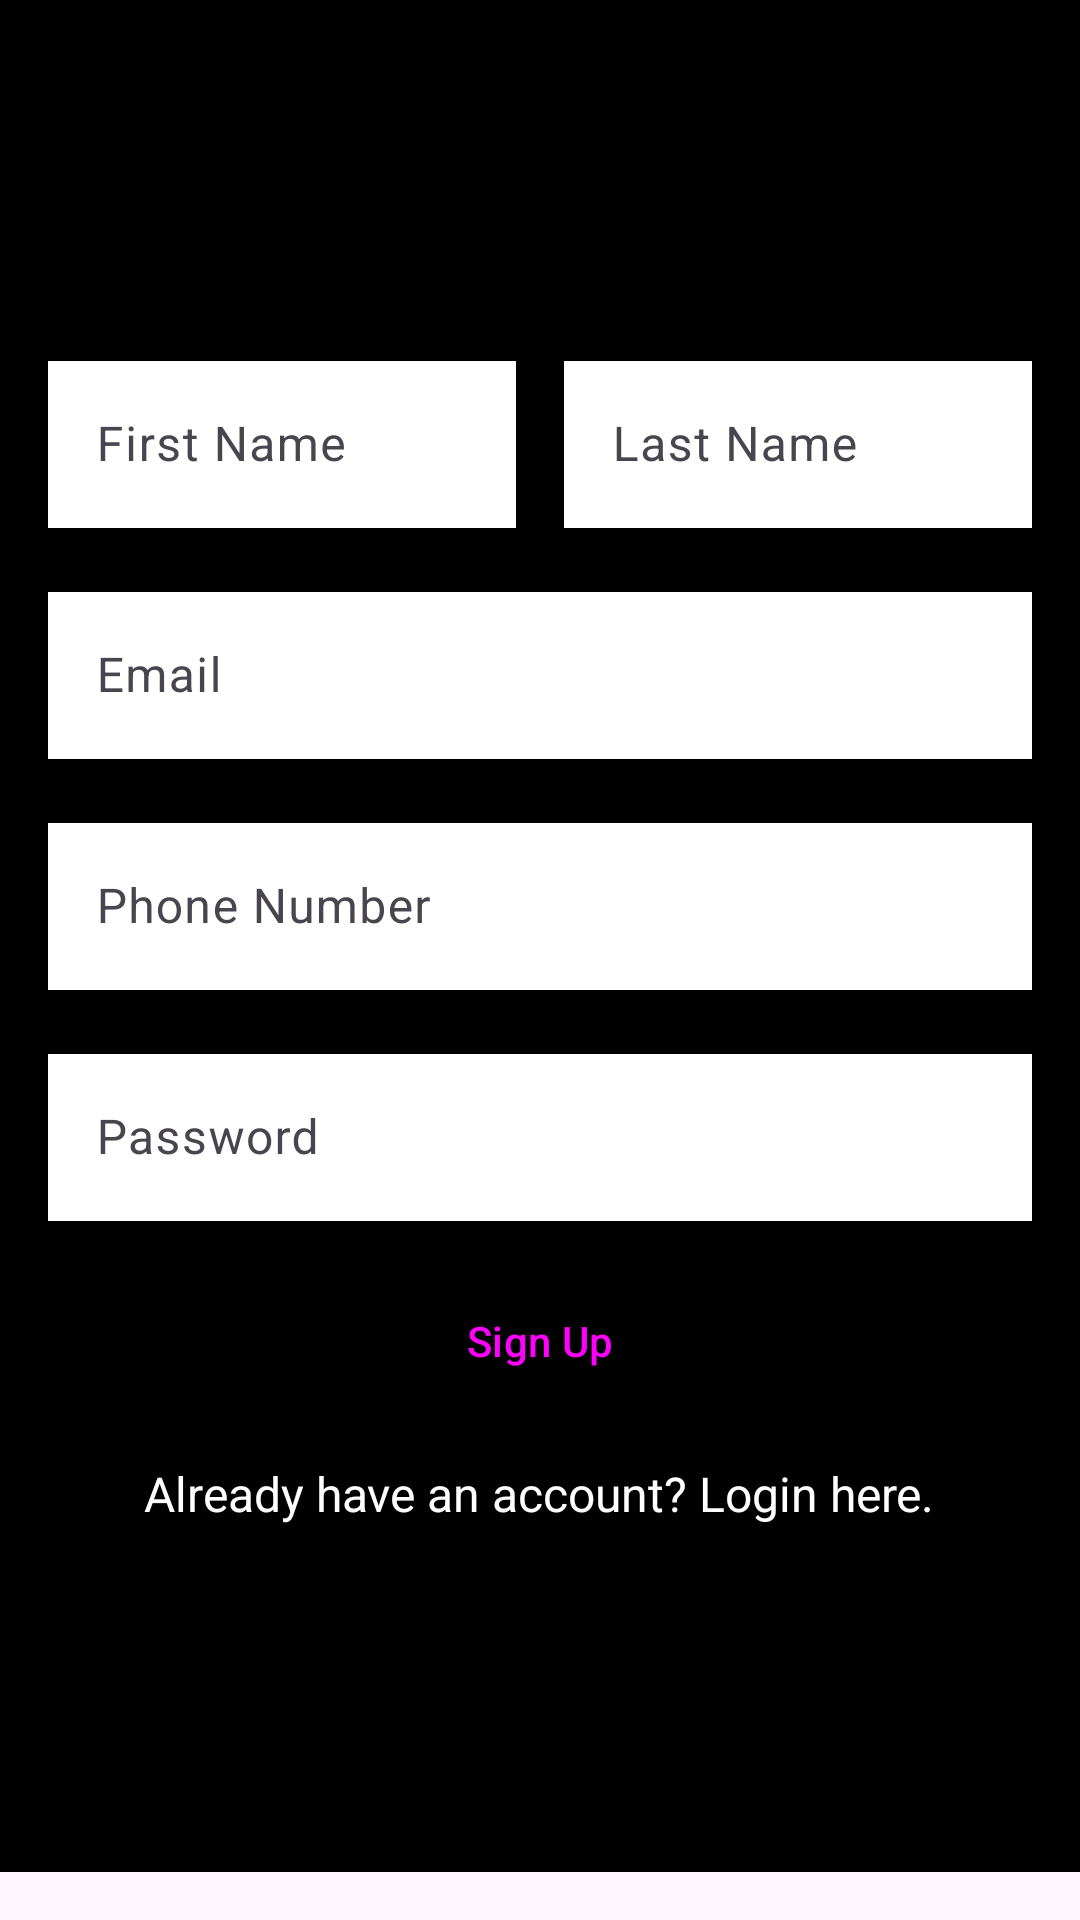

This screen was rendered from an Android layout file. Write that file and the resources it references.
<!-- AndroidManifest.xml: application theme Theme.JDMShift -->
<!-- res/layout/activity_sign_up.xml -->
<ScrollView
    xmlns:android="http://schemas.android.com/apk/res/android"
    xmlns:app="http://schemas.android.com/apk/res-auto"
    android:layout_width="match_parent"
    android:layout_height="match_parent"
    android:fillViewport="true"
    android:paddingBottom="16dp">

    <LinearLayout
        android:layout_width="match_parent"
        android:layout_height="wrap_content"
        android:orientation="vertical"
        android:paddingStart="16dp"
        android:paddingEnd="16dp"
        android:paddingTop="16dp"
        android:paddingBottom="16dp"
        android:background="@color/black"
        android:gravity="center">

        
        <LinearLayout
            android:layout_width="match_parent"
            android:layout_height="wrap_content"
            android:orientation="horizontal"
            android:gravity="center">

            
            <com.google.android.material.textfield.TextInputLayout
                style="@style/Widget.Material3.TextInputLayout.OutlinedBox"
                android:id="@+id/layout_first_name"
                android:layout_width="0dp"
                android:layout_weight="1"
                android:layout_height="wrap_content"
                android:layout_marginEnd="8dp"
                android:hint="@string/first_name">

                <com.google.android.material.textfield.TextInputEditText
                    android:id="@+id/editText_first_name"
                    android:layout_width="match_parent"
                    android:background="@color/white"

                    android:layout_height="wrap_content"
                    android:inputType="textPersonName"/>
            </com.google.android.material.textfield.TextInputLayout>

            
            <com.google.android.material.textfield.TextInputLayout
                style="@style/Widget.Material3.TextInputLayout.OutlinedBox"
                android:id="@+id/layout_last_name"
                android:layout_width="0dp"
                android:layout_weight="1"
                android:layout_height="wrap_content"
                android:layout_marginStart="8dp"
                android:hint="@string/last_name">

                <com.google.android.material.textfield.TextInputEditText
                    android:id="@+id/editText_last_name"
                    android:layout_width="match_parent"
                    android:layout_height="wrap_content"
                    android:background="@color/white"

                    android:inputType="textPersonName"/>
            </com.google.android.material.textfield.TextInputLayout>
        </LinearLayout>

        
        <com.google.android.material.textfield.TextInputLayout
            style="@style/Widget.Material3.TextInputLayout.OutlinedBox"
            android:id="@+id/layout_email"
            android:layout_width="match_parent"
            android:layout_height="wrap_content"
            android:layout_marginTop="16dp"
            android:hint="@string/email">

            <com.google.android.material.textfield.TextInputEditText
                android:id="@+id/editText_email"
                android:layout_width="match_parent"
                android:layout_height="wrap_content"
                android:background="@color/white"

                android:inputType="textEmailAddress"/>
        </com.google.android.material.textfield.TextInputLayout>

        
        <com.google.android.material.textfield.TextInputLayout
            style="@style/Widget.Material3.TextInputLayout.OutlinedBox"
            android:id="@+id/layout_phone_number"
            android:layout_width="match_parent"
            android:layout_height="wrap_content"
            android:layout_marginTop="16dp"
            android:hint="@string/phone_number">

            <com.google.android.material.textfield.TextInputEditText
                android:id="@+id/editText_phone_number"
                android:layout_width="match_parent"
                android:background="@color/white"

                android:layout_height="wrap_content"
                android:inputType="phone"/>
        </com.google.android.material.textfield.TextInputLayout>

        
        <com.google.android.material.textfield.TextInputLayout
            style="@style/Widget.Material3.TextInputLayout.OutlinedBox"
            android:id="@+id/layout_password"
            android:layout_width="match_parent"
            android:layout_height="wrap_content"
            android:layout_marginTop="16dp"
            android:hint="@string/password">

            <com.google.android.material.textfield.TextInputEditText
                android:id="@+id/editText_password"
                android:layout_width="match_parent"
                android:background="@color/white"

                android:layout_height="wrap_content"
                android:inputType="textPassword"/>
        </com.google.android.material.textfield.TextInputLayout>

        
        <Button
            android:id="@+id/button_sign_up"
            style="@style/Widget.Material3.Button"
            android:layout_width="match_parent"
            android:layout_height="wrap_content"
            android:text="@string/sign_up"
            android:layout_marginTop="16dp"
            android:layout_marginBottom="16dp"/>

        
        <TextView
            android:id="@+id/textView_login"
            android:layout_width="wrap_content"
            android:background="@drawable/button_background"
            android:layout_height="wrap_content"
            android:text="@string/already_have_account"
            android:textColor="@color/white"
            android:clickable="true"
            android:focusable="true"
            android:textSize="16sp"/>
    </LinearLayout>
</ScrollView>
<!-- resources referenced by this layout -->
<resources>
  <color name="black">#000000</color>
  <color name="white">#FFFFFF</color>
  <string name="already_have_account">Already have an account? Login here.</string>
  <string name="email">Email</string>
  <string name="first_name">First Name</string>
  <string name="last_name">Last Name</string>
  <string name="password">Password</string>
  <string name="phone_number">Phone Number</string>
  <string name="sign_up">Sign Up</string>
  <style name="Theme.JDMShift" parent="Base.Theme.JDMShift" />
  <style name="Base.Theme.JDMShift" parent="Theme.Material3.DayNight.NoActionBar">
          
          
      </style>
</resources>
